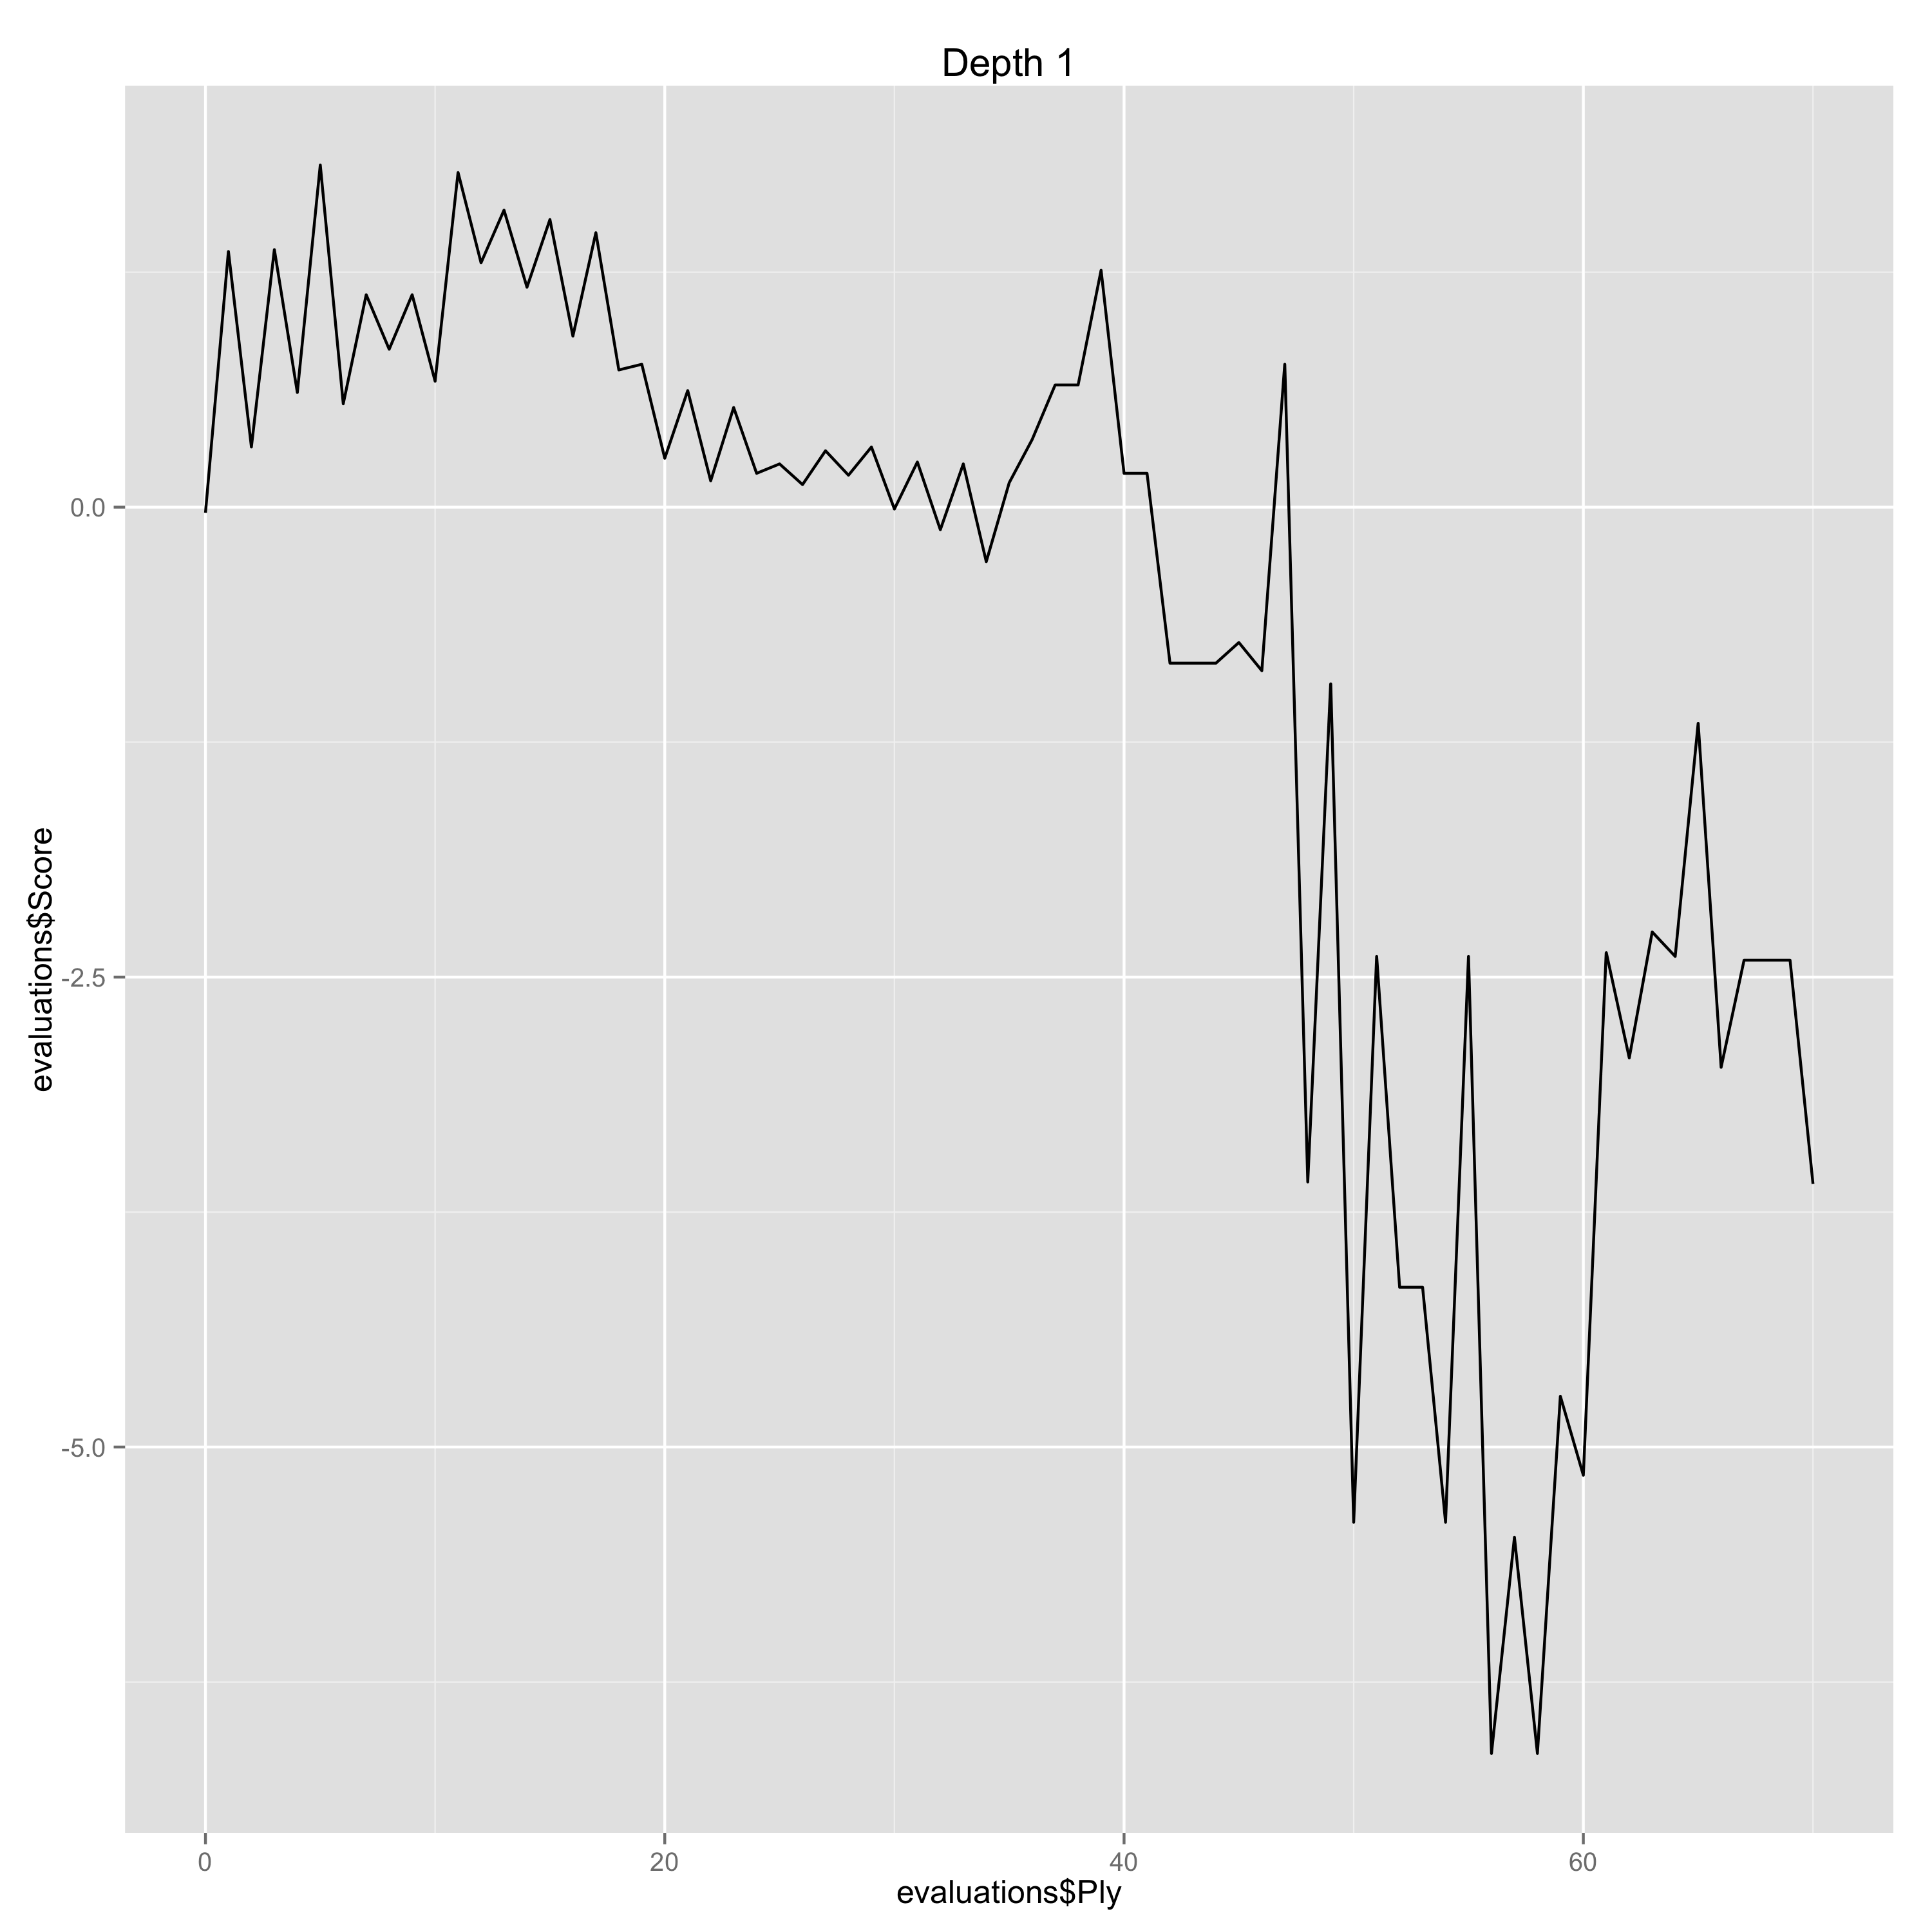

Values plotted in this chart, from the file beside it:
Ply, Move, White, Black, Score, Eval, Comment
0, [1], e4, , -0.03, -0.03, 
1, [1], , c5, 1.36, -1.39, Erreur
2, [2], Nf3, , 0.32, -1.04, Erreur
3, [2], , e6, 1.37, -1.05, Erreur
4, [3], Nc3, , 0.61, -0.76, 
5, [3], , a6, 1.82, -1.21, Erreur
6, [4], Be2, , 0.55, -1.27, Erreur
7, [4], , Nc6, 1.13, -0.58, 
8, [5], d4, , 0.84, -0.29, 
9, [5], , cxd4, 1.13, -0.29, 
10, [6], Nxd4, , 0.67, -0.46, 
11, [6], , Qc7, 1.78, -1.11, Erreur
12, [7], O-O, , 1.3, -0.48, 
13, [7], , Nf6, 1.58, -0.28, 
14, [8], Be3, , 1.17, -0.41, 
15, [8], , Be7, 1.53, -0.36, 
16, [9], f4, , 0.91, -0.62, 
17, [9], , d6, 1.46, -0.55, 
18, [10], Kh1, , 0.73, -0.73, 
19, [10], , O-O, 0.76, -0.03, 
20, [11], Qe1, , 0.26, -0.5, 
21, [11], , Nxd4, 0.62, -0.36, 
22, [12], Bxd4, , 0.14, -0.48, 
23, [12], , b5, 0.53, -0.39, 
24, [13], Qg3, , 0.18, -0.35, 
25, [13], , Bb7, 0.23, -0.05, 
26, [14], a3, , 0.12, -0.11, 
27, [14], , Rad8, 0.3, -0.18, 
28, [15], Rae1, , 0.17, -0.13, 
29, [15], , Rd7, 0.32, -0.15, 
30, [16], Bd3, , -0.01, -0.33, 
31, [16], , Qd8, 0.24, -0.25, 
32, [17], Qh3, , -0.12, -0.36, 
33, [17], , g6, 0.23, -0.35, 
34, [18], f5, , -0.29, -0.52, 
35, [18], , e5, 0.13, -0.42, 
36, [19], Be3, , 0.36, 0.23, 
37, [19], , Re8, 0.65, -0.29, 
38, [20], fxg6, , 0.65, 0.0, 
39, [20], , hxg6, 1.26, -0.61, 
40, [21], Nd5, , 0.18, -1.08, Erreur
41, [21], , Nxd5, 0.18, 0.0, 
42, [22], Rxf7, , -0.83, -1.01, Erreur
43, [22], , Kxf7, -0.83, 0.0, 
44, [23], Qh7+, , -0.83, 0.0, 
45, [23], , Ke6, -0.72, -0.11, 
46, [24], exd5+, , -0.87, -0.15, 
47, [24], , Kxd5, 0.76, -1.63, Erreur
48, [25], Be4+, , -3.59, -4.35, Gaffe
49, [25], , Kxe4, -0.94, -2.65, Erreur
50, [26], Qf7, , -5.4, -4.46, Gaffe
51, [26], , Bf6, -2.39, -3.01, Gaffe
52, [27], Bd2+, , -4.15, -1.76, Erreur
53, [27], , Kd4, -4.15, 0.0, 
54, [28], Be3+, , -5.4, -1.25, Erreur
55, [28], , Ke4, -2.39, -3.01, Gaffe
56, [29], Qb3, , -6.63, -4.24, Gaffe
57, [29], , Kf5, -5.48, -1.15, Erreur
58, [30], Rf1+, , -6.63, -1.15, Erreur
59, [30], , Kg4, -4.73, -1.9, Erreur
... 11 more rows
